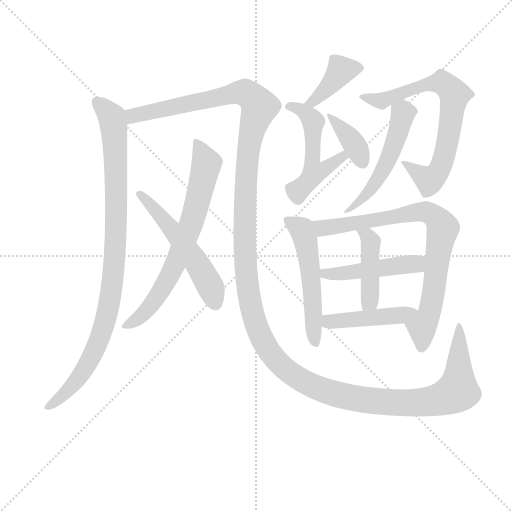
t = 0.00 s
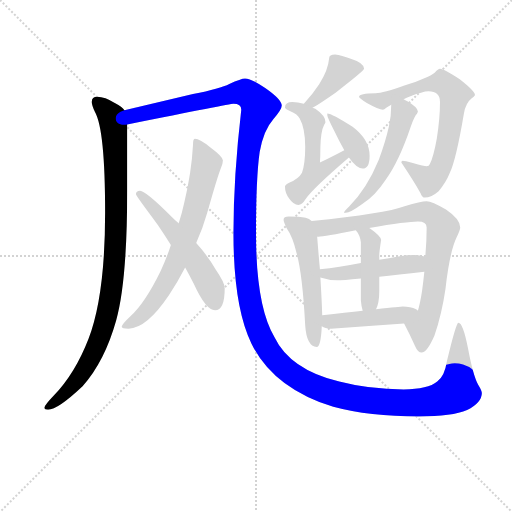
t = 2.21 s
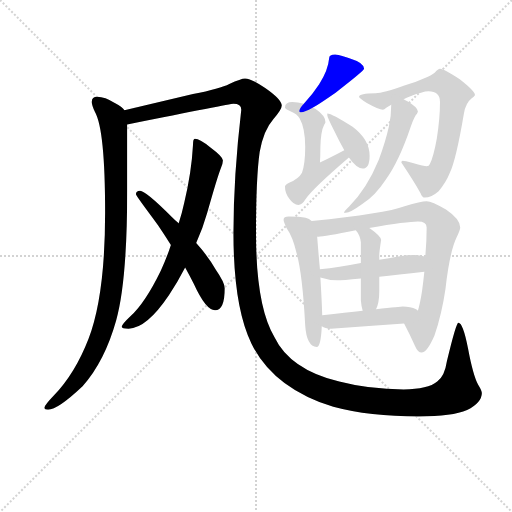
t = 4.41 s
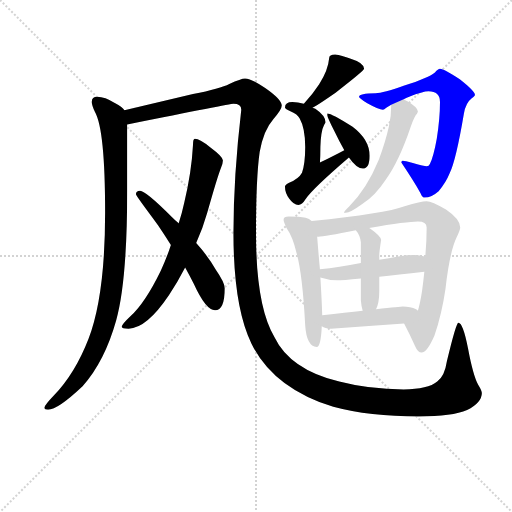
t = 6.62 s
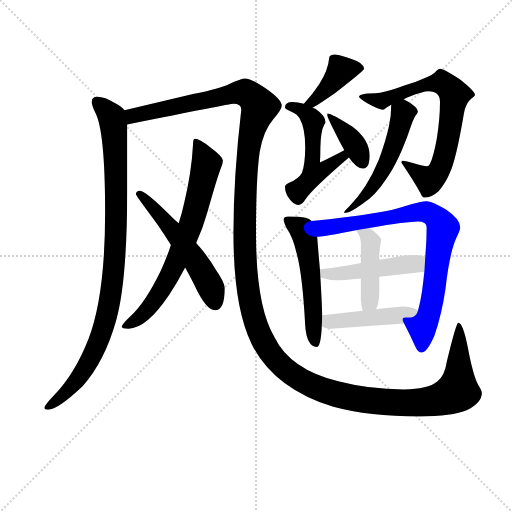
t = 8.83 s
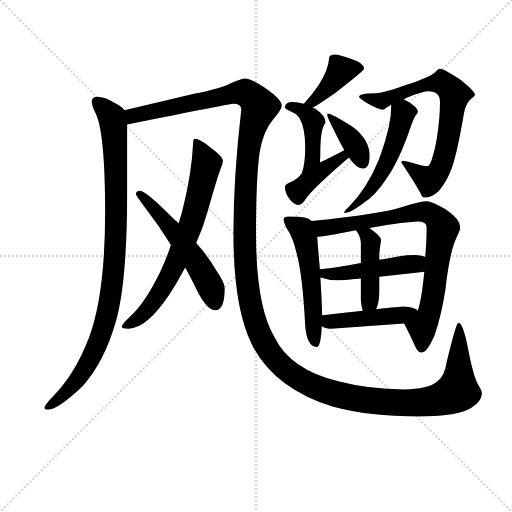
t = 11.03 s

The animated SVG that drew these frames (rendered in a browser with its animation timeline set to each time). Animation: 14 CSS @keyframes rules; one cycle of 11.03 s.

<svg version="1.1" viewBox="0 0 1024 1024" xmlns="http://www.w3.org/2000/svg">
  <g stroke="lightgray" stroke-dasharray="1,1" stroke-width="1" transform="scale(4, 4)">
    <line x1="0" y1="0" x2="256" y2="256"></line>
    <line x1="256" y1="0" x2="0" y2="256"></line>
    <line x1="128" y1="0" x2="128" y2="256"></line>
    <line x1="0" y1="128" x2="256" y2="128"></line>
  </g>
<g transform="scale(0.92, -0.92) translate(60, -900)">
   <style type="text/css">
    @keyframes keyframes0 {
      from {
       stroke: blue;
       stroke-dashoffset: 981;
       stroke-width: 128;
       }
       76% {
       animation-timing-function: step-end;
       stroke: blue;
       stroke-dashoffset: 0;
       stroke-width: 128;
       }
       to {
       stroke: black;
       stroke-width: 1024;
       }
       }
       #make-me-a-hanzi-animation-0 {
         animation: keyframes0 1.048340s both;
         animation-delay: 0.000000s;
         animation-timing-function: linear;
       }
    @keyframes keyframes1 {
      from {
       stroke: blue;
       stroke-dashoffset: 1698;
       stroke-width: 128;
       }
       85% {
       animation-timing-function: step-end;
       stroke: blue;
       stroke-dashoffset: 0;
       stroke-width: 128;
       }
       to {
       stroke: black;
       stroke-width: 1024;
       }
       }
       #make-me-a-hanzi-animation-1 {
         animation: keyframes1 1.631836s both;
         animation-delay: 1.048340s;
         animation-timing-function: linear;
       }
    @keyframes keyframes2 {
      from {
       stroke: blue;
       stroke-dashoffset: 713;
       stroke-width: 128;
       }
       70% {
       animation-timing-function: step-end;
       stroke: blue;
       stroke-dashoffset: 0;
       stroke-width: 128;
       }
       to {
       stroke: black;
       stroke-width: 1024;
       }
       }
       #make-me-a-hanzi-animation-2 {
         animation: keyframes2 0.830241s both;
         animation-delay: 2.680176s;
         animation-timing-function: linear;
       }
    @keyframes keyframes3 {
      from {
       stroke: blue;
       stroke-dashoffset: 549;
       stroke-width: 128;
       }
       64% {
       animation-timing-function: step-end;
       stroke: blue;
       stroke-dashoffset: 0;
       stroke-width: 128;
       }
       to {
       stroke: black;
       stroke-width: 1024;
       }
       }
       #make-me-a-hanzi-animation-3 {
         animation: keyframes3 0.696777s both;
         animation-delay: 3.510417s;
         animation-timing-function: linear;
       }
    @keyframes keyframes4 {
      from {
       stroke: blue;
       stroke-dashoffset: 405;
       stroke-width: 128;
       }
       57% {
       animation-timing-function: step-end;
       stroke: blue;
       stroke-dashoffset: 0;
       stroke-width: 128;
       }
       to {
       stroke: black;
       stroke-width: 1024;
       }
       }
       #make-me-a-hanzi-animation-4 {
         animation: keyframes4 0.579590s both;
         animation-delay: 4.207194s;
         animation-timing-function: linear;
       }
    @keyframes keyframes5 {
      from {
       stroke: blue;
       stroke-dashoffset: 510;
       stroke-width: 128;
       }
       62% {
       animation-timing-function: step-end;
       stroke: blue;
       stroke-dashoffset: 0;
       stroke-width: 128;
       }
       to {
       stroke: black;
       stroke-width: 1024;
       }
       }
       #make-me-a-hanzi-animation-5 {
         animation: keyframes5 0.665039s both;
         animation-delay: 4.786784s;
         animation-timing-function: linear;
       }
    @keyframes keyframes6 {
      from {
       stroke: blue;
       stroke-dashoffset: 384;
       stroke-width: 128;
       }
       56% {
       animation-timing-function: step-end;
       stroke: blue;
       stroke-dashoffset: 0;
       stroke-width: 128;
       }
       to {
       stroke: black;
       stroke-width: 1024;
       }
       }
       #make-me-a-hanzi-animation-6 {
         animation: keyframes6 0.562500s both;
         animation-delay: 5.451823s;
         animation-timing-function: linear;
       }
    @keyframes keyframes7 {
      from {
       stroke: blue;
       stroke-dashoffset: 744;
       stroke-width: 128;
       }
       71% {
       animation-timing-function: step-end;
       stroke: blue;
       stroke-dashoffset: 0;
       stroke-width: 128;
       }
       to {
       stroke: black;
       stroke-width: 1024;
       }
       }
       #make-me-a-hanzi-animation-7 {
         animation: keyframes7 0.855469s both;
         animation-delay: 6.014323s;
         animation-timing-function: linear;
       }
    @keyframes keyframes8 {
      from {
       stroke: blue;
       stroke-dashoffset: 536;
       stroke-width: 128;
       }
       64% {
       animation-timing-function: step-end;
       stroke: blue;
       stroke-dashoffset: 0;
       stroke-width: 128;
       }
       to {
       stroke: black;
       stroke-width: 1024;
       }
       }
       #make-me-a-hanzi-animation-8 {
         animation: keyframes8 0.686198s both;
         animation-delay: 6.869792s;
         animation-timing-function: linear;
       }
    @keyframes keyframes9 {
      from {
       stroke: blue;
       stroke-dashoffset: 542;
       stroke-width: 128;
       }
       64% {
       animation-timing-function: step-end;
       stroke: blue;
       stroke-dashoffset: 0;
       stroke-width: 128;
       }
       to {
       stroke: black;
       stroke-width: 1024;
       }
       }
       #make-me-a-hanzi-animation-9 {
         animation: keyframes9 0.691081s both;
         animation-delay: 7.555990s;
         animation-timing-function: linear;
       }
    @keyframes keyframes10 {
      from {
       stroke: blue;
       stroke-dashoffset: 820;
       stroke-width: 128;
       }
       73% {
       animation-timing-function: step-end;
       stroke: blue;
       stroke-dashoffset: 0;
       stroke-width: 128;
       }
       to {
       stroke: black;
       stroke-width: 1024;
       }
       }
       #make-me-a-hanzi-animation-10 {
         animation: keyframes10 0.917318s both;
         animation-delay: 8.247070s;
         animation-timing-function: linear;
       }
    @keyframes keyframes11 {
      from {
       stroke: blue;
       stroke-dashoffset: 479;
       stroke-width: 128;
       }
       61% {
       animation-timing-function: step-end;
       stroke: blue;
       stroke-dashoffset: 0;
       stroke-width: 128;
       }
       to {
       stroke: black;
       stroke-width: 1024;
       }
       }
       #make-me-a-hanzi-animation-11 {
         animation: keyframes11 0.639811s both;
         animation-delay: 9.164388s;
         animation-timing-function: linear;
       }
    @keyframes keyframes12 {
      from {
       stroke: blue;
       stroke-dashoffset: 435;
       stroke-width: 128;
       }
       59% {
       animation-timing-function: step-end;
       stroke: blue;
       stroke-dashoffset: 0;
       stroke-width: 128;
       }
       to {
       stroke: black;
       stroke-width: 1024;
       }
       }
       #make-me-a-hanzi-animation-12 {
         animation: keyframes12 0.604004s both;
         animation-delay: 9.804199s;
         animation-timing-function: linear;
       }
    @keyframes keyframes13 {
      from {
       stroke: blue;
       stroke-dashoffset: 457;
       stroke-width: 128;
       }
       60% {
       animation-timing-function: step-end;
       stroke: blue;
       stroke-dashoffset: 0;
       stroke-width: 128;
       }
       to {
       stroke: black;
       stroke-width: 1024;
       }
       }
       #make-me-a-hanzi-animation-13 {
         animation: keyframes13 0.621908s both;
         animation-delay: 10.408203s;
         animation-timing-function: linear;
       }
</style>
<path d="M 151.5 689.5 Q 139.5 689.5 139.5 678.5 Q 139.5 671.5 146.5 656.5 Q 168.5 617.5 168.5 437.5 Q 168.5 257.5 132.5 163.5 Q 103.5 88.5 57.5 40.5 Q 36.5 18.5 36.5 13.5 Q 36.5 9.5 44.5 9.5 Q 65.5 9.5 119.5 60.5 Q 167.5 114.5 192.5 203.5 Q 216.5 289.5 216.5 485.5 L 216.5 629.5 C 216.5 655.5 216.5 655.5 210.5 660.5 Q 205.5 667.5 190.5 675.5 Q 167.5 689.5 151.5 689.5 Z" fill="lightgray"></path> 
<path d="M 216.5 629.5 Q 440.5 674.5 447.5 674.5 Q 464.5 674.5 464.5 661.5 Q 447.5 516.5 447.5 393.5 Q 447.5 233.5 486.5 153.5 Q 533.5 56.5 664.5 15.5 Q 742.5 -5.5 850.5 -5.5 Q 923.5 -5.5 955.5 8.5 Q 987.5 24.5 987.5 45.5 Q 987.5 50.5 979.5 63.5 Q 968.5 83.5 957.5 142.5 Q 946.5 198.5 936.5 198.5 Q 931.5 198.5 911.5 114.5 Q 906.5 81.5 890.5 70.5 Q 870.5 53.5 817.5 53.5 Q 742.5 53.5 677.5 70.5 Q 570.5 96.5 536.5 167.5 Q 496.5 234.5 496.5 393.5 Q 496.5 513.5 504.5 569.5 Q 512.5 616.5 534.5 641.5 Q 552.5 661.5 552.5 670.5 Q 552.5 683.5 516.5 708.5 Q 486.5 729.5 472.5 729.5 Q 464.5 729.5 438.5 717.5 Q 419.5 707.5 359.5 695.5 L 210.5 660.5 C 181.5 653.5 187.5 623.5 216.5 629.5 Z" fill="lightgray"></path> 
<path d="M 363.5 598.5 Q 359.5 598.5 359.5 584.5 Q 356.5 526.5 340.5 459.5 Q 335.5 436.5 328.5 414.5 L 311.5 367.5 Q 302.5 339.5 289.5 311.5 Q 255.5 241.5 223.5 212.5 Q 204.5 194.5 204.5 189.5 Q 204.5 185.5 219.5 185.5 Q 258.5 185.5 307.5 258.5 Q 326.5 287.5 342.5 318.5 L 366.5 371.5 Q 380.5 402.5 390.5 437.5 Q 412.5 515.5 420.5 535.5 Q 424.5 544.5 424.5 550.5 L 424.5 551.5 Q 424.5 559.5 397.5 579.5 Q 374.5 598.5 363.5 598.5 Z" fill="lightgray"></path> 
<path d="M 328.5 414.5 Q 321.5 420.5 313.5 428.5 Q 256.5 485.5 244.5 485.5 Q 235.5 485.5 235.5 477.5 Q 235.5 474.5 283.5 410.5 Q 298.5 388.5 311.5 367.5 L 342.5 318.5 Q 352.5 300.5 361.5 282.5 Q 387.5 225.5 407.5 225.5 Q 428.5 225.5 428.5 273.5 Q 428.5 285.5 408.5 314.5 Q 393.5 341.5 366.5 371.5 L 328.5 414.5 Z" fill="lightgray"></path> 
<path d="M 668.5 781.5 Q 655.5 781.5 655.5 773.5 Q 653.5 747.5 633.5 716.5 Q 620.5 696.5 600.5 674.5 C 580.5 652.5 593.5 650.5 619.5 665.5 Q 636.5 675.5 669.5 698.5 Q 731.5 746.5 731.5 750.5 Q 731.5 763.5 702.5 772.5 Q 682.5 779.5 668.5 781.5 Z" fill="lightgray"></path> 
<path d="M 600.5 674.5 Q 587.5 678.5 575.5 678.5 Q 559.5 678.5 559.5 666.5 Q 559.5 663.5 572.5 657.5 Q 586.5 651.5 591.5 642.5 Q 603.5 621.5 603.5 580.5 Q 603.5 544.5 596.5 524.5 Q 589.5 511.5 568.5 502.5 Q 559.5 497.5 559.5 494.5 Q 559.5 480.5 568.5 468.5 Q 578.5 454.5 588.5 454.5 Q 596.5 454.5 604.5 467.5 Q 620.5 490.5 698.5 557.5 C 721.5 577.5 715.5 587.5 688.5 573.5 Q 671.5 564.5 635.5 546.5 Q 636.5 560.5 636.5 580.5 Q 637.5 615.5 644.5 628.5 Q 647.5 633.5 647.5 634.5 Q 647.5 648.5 625.5 663.5 L 619.5 665.5 L 600.5 674.5 Z" fill="lightgray"></path> 
<path d="M 698.5 557.5 Q 715.5 533.5 728.5 533.5 Q 743.5 533.5 743.5 561.5 Q 743.5 596.5 706.5 624.5 Q 661.5 653.5 651.5 653.5 L 651.5 649.5 Q 651.5 645.5 666.5 615.5 Q 677.5 592.5 688.5 573.5 L 698.5 557.5 Z" fill="lightgray"></path> 
<path d="M 896.5 750.5 Q 892.5 750.5 885.5 742.5 Q 873.5 731.5 817.5 713.5 Q 773.5 697.5 756.5 697.5 Q 720.5 697.5 720.5 689.5 Q 720.5 686.5 738.5 675.5 Q 763.5 661.5 772.5 661.5 Q 774.5 661.5 780.5 666.5 Q 784.5 669.5 790.5 672.5 L 817.5 684.5 Q 822.5 686.5 829.5 689.5 Q 859.5 701.5 871.5 701.5 Q 896.5 701.5 896.5 678.5 Q 896.5 642.5 889.5 598.5 Q 882.5 559.5 874.5 543.5 Q 872.5 538.5 867.5 538.5 Q 862.5 538.5 837.5 545.5 Q 819.5 550.5 815.5 550.5 Q 812.5 550.5 812.5 546.5 Q 840.5 504.5 854.5 479.5 Q 857.5 470.5 863.5 470.5 Q 877.5 470.5 893.5 484.5 Q 909.5 503.5 917.5 523.5 Q 931.5 552.5 948.5 653.5 Q 952.5 676.5 965.5 686.5 Q 972.5 691.5 972.5 693.5 Q 972.5 701.5 939.5 727.5 Q 905.5 750.5 896.5 750.5 Z" fill="lightgray"></path> 
<path d="M 790.5 672.5 Q 790.5 646.5 785.5 625.5 Q 778.5 593.5 763.5 552.5 Q 737.5 489.5 699.5 451.5 Q 687.5 439.5 687.5 437.5 L 691.5 437.5 Q 701.5 437.5 727.5 456.5 Q 755.5 474.5 778.5 509.5 Q 807.5 549.5 832.5 623.5 Q 841.5 648.5 846.5 652.5 Q 848.5 656.5 848.5 657.5 Q 848.5 666.5 826.5 679.5 Q 822.5 681.5 817.5 684.5 C 791.5 699.5 790.5 699.5 790.5 672.5 Z" fill="lightgray"></path> 
<path d="M 567.5 429.5 Q 556.5 429.5 556.5 422.5 Q 556.5 417.5 563.5 403.5 Q 576.5 385.5 584.5 350.5 Q 597.5 305.5 603.5 192.5 Q 606.5 147.5 628.5 145.5 Q 637.5 145.5 639.5 190.5 L 640.5 214.5 Q 639.5 246.5 636.5 296.5 L 635.5 314.5 Q 632.5 346.5 629.5 385.5 L 617.5 419.5 Q 612.5 424.5 604.5 426.5 Q 591.5 429.5 567.5 429.5 Z" fill="lightgray"></path> 
<path d="M 818.5 196.5 Q 830.5 173.5 842.5 147.5 Q 848.5 133.5 856.5 133.5 Q 868.5 133.5 884.5 170.5 Q 900.5 217.5 908.5 272.5 Q 917.5 352.5 932.5 383.5 Q 940.5 400.5 940.5 405.5 Q 940.5 423.5 909.5 444.5 Q 878.5 462.5 867.5 462.5 Q 855.5 462.5 819.5 451.5 Q 777.5 435.5 617.5 419.5 C 587.5 416.5 599.5 382.5 629.5 385.5 L 632.5 385.5 Q 644.5 385.5 713.5 399.5 L 742.5 404.5 Q 825.5 418.5 848.5 418.5 Q 867.5 418.5 867.5 405.5 Q 867.5 375.5 864.5 341.5 L 862.5 309.5 Q 860.5 289.5 857.5 267.5 Q 853.5 241.5 848.5 224.5 C 841.5 195.5 804.5 223.5 818.5 196.5 Z" fill="lightgray"></path> 
<path d="M 636.5 296.5 Q 654.5 290.5 672.5 290.5 Q 683.5 290.5 724.5 294.5 L 764.5 298.5 Q 803.5 302.5 862.5 309.5 C 892.5 313.5 893.5 332.5 864.5 341.5 Q 858.5 344.5 840.5 345.5 Q 824.5 345.5 805.5 342.5 Q 785.5 338.5 764.5 335.5 L 724.5 328.5 Q 676.5 319.5 635.5 314.5 C 605.5 310.5 607.5 305.5 636.5 296.5 Z" fill="lightgray"></path> 
<path d="M 724.5 294.5 L 724.5 246.5 Q 725.5 233.5 728.5 224.5 C 736.5 195.5 746.5 199.5 757.5 227.5 Q 764.5 242.5 764.5 266.5 L 764.5 298.5 L 764.5 335.5 L 764.5 345.5 Q 764.5 352.5 768.5 378.5 Q 768.5 386.5 744.5 403.5 Q 743.5 404.5 742.5 404.5 C 717.5 420.5 695.5 423.5 713.5 399.5 Q 722.5 389.5 724.5 373.5 L 724.5 328.5 L 724.5 294.5 Z" fill="lightgray"></path> 
<path d="M 639.5 190.5 Q 646.5 185.5 659.5 185.5 Q 736.5 190.5 818.5 196.5 C 848.5 198.5 873.5 207.5 848.5 224.5 Q 847.5 225.5 844.5 227.5 Q 832.5 233.5 815.5 233.5 Q 811.5 233.5 757.5 227.5 L 728.5 224.5 Q 692.5 220.5 640.5 214.5 C 610.5 211.5 612.5 203.5 639.5 190.5 Z" fill="lightgray"></path> 
      <clipPath id="make-me-a-hanzi-clip-0">
      <path d="M 151.5 689.5 Q 139.5 689.5 139.5 678.5 Q 139.5 671.5 146.5 656.5 Q 168.5 617.5 168.5 437.5 Q 168.5 257.5 132.5 163.5 Q 103.5 88.5 57.5 40.5 Q 36.5 18.5 36.5 13.5 Q 36.5 9.5 44.5 9.5 Q 65.5 9.5 119.5 60.5 Q 167.5 114.5 192.5 203.5 Q 216.5 289.5 216.5 485.5 L 216.5 629.5 C 216.5 655.5 216.5 655.5 210.5 660.5 Q 205.5 667.5 190.5 675.5 Q 167.5 689.5 151.5 689.5 Z" fill="lightgray"></path>
      </clipPath>
      <path clip-path="url(#make-me-a-hanzi-clip-0)" d="M 149.5 679.5 L 183.5 644.5 L 187.5 621.5 L 193.5 433.5 L 180.5 257.5 L 159.5 172.5 L 124.5 97.5 L 86.5 48.5 L 41.5 14.5 " fill="none" id="make-me-a-hanzi-animation-0" stroke-dasharray="853 1706" stroke-linecap="round"></path>

      <clipPath id="make-me-a-hanzi-clip-1">
      <path d="M 216.5 629.5 Q 440.5 674.5 447.5 674.5 Q 464.5 674.5 464.5 661.5 Q 447.5 516.5 447.5 393.5 Q 447.5 233.5 486.5 153.5 Q 533.5 56.5 664.5 15.5 Q 742.5 -5.5 850.5 -5.5 Q 923.5 -5.5 955.5 8.5 Q 987.5 24.5 987.5 45.5 Q 987.5 50.5 979.5 63.5 Q 968.5 83.5 957.5 142.5 Q 946.5 198.5 936.5 198.5 Q 931.5 198.5 911.5 114.5 Q 906.5 81.5 890.5 70.5 Q 870.5 53.5 817.5 53.5 Q 742.5 53.5 677.5 70.5 Q 570.5 96.5 536.5 167.5 Q 496.5 234.5 496.5 393.5 Q 496.5 513.5 504.5 569.5 Q 512.5 616.5 534.5 641.5 Q 552.5 661.5 552.5 670.5 Q 552.5 683.5 516.5 708.5 Q 486.5 729.5 472.5 729.5 Q 464.5 729.5 438.5 717.5 Q 419.5 707.5 359.5 695.5 L 210.5 660.5 C 181.5 653.5 187.5 623.5 216.5 629.5 Z" fill="lightgray"></path>
      </clipPath>
      <path clip-path="url(#make-me-a-hanzi-clip-1)" d="M 219.5 654.5 L 231.5 646.5 L 469.5 699.5 L 501.5 672.5 L 504.5 667.5 L 481.5 583.5 L 473.5 489.5 L 472.5 346.5 L 479.5 264.5 L 494.5 199.5 L 511.5 158.5 L 540.5 116.5 L 580.5 81.5 L 648.5 49.5 L 745.5 28.5 L 841.5 23.5 L 908.5 35.5 L 934.5 49.5 L 937.5 195.5 " fill="none" id="make-me-a-hanzi-animation-1" stroke-dasharray="1570 3140" stroke-linecap="round"></path>

      <clipPath id="make-me-a-hanzi-clip-2">
      <path d="M 363.5 598.5 Q 359.5 598.5 359.5 584.5 Q 356.5 526.5 340.5 459.5 Q 335.5 436.5 328.5 414.5 L 311.5 367.5 Q 302.5 339.5 289.5 311.5 Q 255.5 241.5 223.5 212.5 Q 204.5 194.5 204.5 189.5 Q 204.5 185.5 219.5 185.5 Q 258.5 185.5 307.5 258.5 Q 326.5 287.5 342.5 318.5 L 366.5 371.5 Q 380.5 402.5 390.5 437.5 Q 412.5 515.5 420.5 535.5 Q 424.5 544.5 424.5 550.5 L 424.5 551.5 Q 424.5 559.5 397.5 579.5 Q 374.5 598.5 363.5 598.5 Z" fill="lightgray"></path>
      </clipPath>
      <path clip-path="url(#make-me-a-hanzi-clip-2)" d="M 366.5 590.5 L 388.5 543.5 L 346.5 387.5 L 301.5 286.5 L 275.5 245.5 L 246.5 212.5 L 212.5 190.5 " fill="none" id="make-me-a-hanzi-animation-2" stroke-dasharray="585 1170" stroke-linecap="round"></path>

      <clipPath id="make-me-a-hanzi-clip-3">
      <path d="M 328.5 414.5 Q 321.5 420.5 313.5 428.5 Q 256.5 485.5 244.5 485.5 Q 235.5 485.5 235.5 477.5 Q 235.5 474.5 283.5 410.5 Q 298.5 388.5 311.5 367.5 L 342.5 318.5 Q 352.5 300.5 361.5 282.5 Q 387.5 225.5 407.5 225.5 Q 428.5 225.5 428.5 273.5 Q 428.5 285.5 408.5 314.5 Q 393.5 341.5 366.5 371.5 L 328.5 414.5 Z" fill="lightgray"></path>
      </clipPath>
      <path clip-path="url(#make-me-a-hanzi-clip-3)" d="M 242.5 479.5 L 294.5 426.5 L 361.5 337.5 L 397.5 277.5 L 407.5 241.5 " fill="none" id="make-me-a-hanzi-animation-3" stroke-dasharray="421 842" stroke-linecap="round"></path>

      <clipPath id="make-me-a-hanzi-clip-4">
      <path d="M 668.5 781.5 Q 655.5 781.5 655.5 773.5 Q 653.5 747.5 633.5 716.5 Q 620.5 696.5 600.5 674.5 C 580.5 652.5 593.5 650.5 619.5 665.5 Q 636.5 675.5 669.5 698.5 Q 731.5 746.5 731.5 750.5 Q 731.5 763.5 702.5 772.5 Q 682.5 779.5 668.5 781.5 Z" fill="lightgray"></path>
      </clipPath>
      <path clip-path="url(#make-me-a-hanzi-clip-4)" d="M 725.5 752.5 L 681.5 746.5 L 639.5 695.5 L 619.5 677.5 L 607.5 677.5 " fill="none" id="make-me-a-hanzi-animation-4" stroke-dasharray="277 554" stroke-linecap="round"></path>

      <clipPath id="make-me-a-hanzi-clip-5">
      <path d="M 600.5 674.5 Q 587.5 678.5 575.5 678.5 Q 559.5 678.5 559.5 666.5 Q 559.5 663.5 572.5 657.5 Q 586.5 651.5 591.5 642.5 Q 603.5 621.5 603.5 580.5 Q 603.5 544.5 596.5 524.5 Q 589.5 511.5 568.5 502.5 Q 559.5 497.5 559.5 494.5 Q 559.5 480.5 568.5 468.5 Q 578.5 454.5 588.5 454.5 Q 596.5 454.5 604.5 467.5 Q 620.5 490.5 698.5 557.5 C 721.5 577.5 715.5 587.5 688.5 573.5 Q 671.5 564.5 635.5 546.5 Q 636.5 560.5 636.5 580.5 Q 637.5 615.5 644.5 628.5 Q 647.5 633.5 647.5 634.5 Q 647.5 648.5 625.5 663.5 L 619.5 665.5 L 600.5 674.5 Z" fill="lightgray"></path>
      </clipPath>
      <path clip-path="url(#make-me-a-hanzi-clip-5)" d="M 569.5 667.5 L 591.5 663.5 L 620.5 633.5 L 622.5 524.5 L 634.5 525.5 L 684.5 556.5 L 686.5 566.5 " fill="none" id="make-me-a-hanzi-animation-5" stroke-dasharray="382 764" stroke-linecap="round"></path>

      <clipPath id="make-me-a-hanzi-clip-6">
      <path d="M 698.5 557.5 Q 715.5 533.5 728.5 533.5 Q 743.5 533.5 743.5 561.5 Q 743.5 596.5 706.5 624.5 Q 661.5 653.5 651.5 653.5 L 651.5 649.5 Q 651.5 645.5 666.5 615.5 Q 677.5 592.5 688.5 573.5 L 698.5 557.5 Z" fill="lightgray"></path>
      </clipPath>
      <path clip-path="url(#make-me-a-hanzi-clip-6)" d="M 654.5 651.5 L 706.5 591.5 L 727.5 547.5 " fill="none" id="make-me-a-hanzi-animation-6" stroke-dasharray="256 512" stroke-linecap="round"></path>

      <clipPath id="make-me-a-hanzi-clip-7">
      <path d="M 896.5 750.5 Q 892.5 750.5 885.5 742.5 Q 873.5 731.5 817.5 713.5 Q 773.5 697.5 756.5 697.5 Q 720.5 697.5 720.5 689.5 Q 720.5 686.5 738.5 675.5 Q 763.5 661.5 772.5 661.5 Q 774.5 661.5 780.5 666.5 Q 784.5 669.5 790.5 672.5 L 817.5 684.5 Q 822.5 686.5 829.5 689.5 Q 859.5 701.5 871.5 701.5 Q 896.5 701.5 896.5 678.5 Q 896.5 642.5 889.5 598.5 Q 882.5 559.5 874.5 543.5 Q 872.5 538.5 867.5 538.5 Q 862.5 538.5 837.5 545.5 Q 819.5 550.5 815.5 550.5 Q 812.5 550.5 812.5 546.5 Q 840.5 504.5 854.5 479.5 Q 857.5 470.5 863.5 470.5 Q 877.5 470.5 893.5 484.5 Q 909.5 503.5 917.5 523.5 Q 931.5 552.5 948.5 653.5 Q 952.5 676.5 965.5 686.5 Q 972.5 691.5 972.5 693.5 Q 972.5 701.5 939.5 727.5 Q 905.5 750.5 896.5 750.5 Z" fill="lightgray"></path>
      </clipPath>
      <path clip-path="url(#make-me-a-hanzi-clip-7)" d="M 725.5 689.5 L 769.5 680.5 L 811.5 699.5 L 900.5 720.5 L 927.5 695.5 L 913.5 590.5 L 892.5 526.5 L 873.5 508.5 L 828.5 539.5 L 819.5 539.5 L 818.5 545.5 " fill="none" id="make-me-a-hanzi-animation-7" stroke-dasharray="616 1232" stroke-linecap="round"></path>

      <clipPath id="make-me-a-hanzi-clip-8">
      <path d="M 790.5 672.5 Q 790.5 646.5 785.5 625.5 Q 778.5 593.5 763.5 552.5 Q 737.5 489.5 699.5 451.5 Q 687.5 439.5 687.5 437.5 L 691.5 437.5 Q 701.5 437.5 727.5 456.5 Q 755.5 474.5 778.5 509.5 Q 807.5 549.5 832.5 623.5 Q 841.5 648.5 846.5 652.5 Q 848.5 656.5 848.5 657.5 Q 848.5 666.5 826.5 679.5 Q 822.5 681.5 817.5 684.5 C 791.5 699.5 790.5 699.5 790.5 672.5 Z" fill="lightgray"></path>
      </clipPath>
      <path clip-path="url(#make-me-a-hanzi-clip-8)" d="M 838.5 658.5 L 816.5 654.5 L 792.5 573.5 L 753.5 498.5 L 717.5 455.5 L 689.5 439.5 " fill="none" id="make-me-a-hanzi-animation-8" stroke-dasharray="408 816" stroke-linecap="round"></path>

      <clipPath id="make-me-a-hanzi-clip-9">
      <path d="M 567.5 429.5 Q 556.5 429.5 556.5 422.5 Q 556.5 417.5 563.5 403.5 Q 576.5 385.5 584.5 350.5 Q 597.5 305.5 603.5 192.5 Q 606.5 147.5 628.5 145.5 Q 637.5 145.5 639.5 190.5 L 640.5 214.5 Q 639.5 246.5 636.5 296.5 L 635.5 314.5 Q 632.5 346.5 629.5 385.5 L 617.5 419.5 Q 612.5 424.5 604.5 426.5 Q 591.5 429.5 567.5 429.5 Z" fill="lightgray"></path>
      </clipPath>
      <path clip-path="url(#make-me-a-hanzi-clip-9)" d="M 565.5 420.5 L 596.5 398.5 L 604.5 375.5 L 617.5 287.5 L 625.5 153.5 " fill="none" id="make-me-a-hanzi-animation-9" stroke-dasharray="414 828" stroke-linecap="round"></path>

      <clipPath id="make-me-a-hanzi-clip-10">
      <path d="M 818.5 196.5 Q 830.5 173.5 842.5 147.5 Q 848.5 133.5 856.5 133.5 Q 868.5 133.5 884.5 170.5 Q 900.5 217.5 908.5 272.5 Q 917.5 352.5 932.5 383.5 Q 940.5 400.5 940.5 405.5 Q 940.5 423.5 909.5 444.5 Q 878.5 462.5 867.5 462.5 Q 855.5 462.5 819.5 451.5 Q 777.5 435.5 617.5 419.5 C 587.5 416.5 599.5 382.5 629.5 385.5 L 632.5 385.5 Q 644.5 385.5 713.5 399.5 L 742.5 404.5 Q 825.5 418.5 848.5 418.5 Q 867.5 418.5 867.5 405.5 Q 867.5 375.5 864.5 341.5 L 862.5 309.5 Q 860.5 289.5 857.5 267.5 Q 853.5 241.5 848.5 224.5 C 841.5 195.5 804.5 223.5 818.5 196.5 Z" fill="lightgray"></path>
      </clipPath>
      <path clip-path="url(#make-me-a-hanzi-clip-10)" d="M 629.5 417.5 L 641.5 404.5 L 663.5 406.5 L 847.5 439.5 L 874.5 436.5 L 888.5 426.5 L 903.5 404.5 L 877.5 238.5 L 858.5 186.5 L 856.5 143.5 " fill="none" id="make-me-a-hanzi-animation-10" stroke-dasharray="692 1384" stroke-linecap="round"></path>

      <clipPath id="make-me-a-hanzi-clip-11">
      <path d="M 636.5 296.5 Q 654.5 290.5 672.5 290.5 Q 683.5 290.5 724.5 294.5 L 764.5 298.5 Q 803.5 302.5 862.5 309.5 C 892.5 313.5 893.5 332.5 864.5 341.5 Q 858.5 344.5 840.5 345.5 Q 824.5 345.5 805.5 342.5 Q 785.5 338.5 764.5 335.5 L 724.5 328.5 Q 676.5 319.5 635.5 314.5 C 605.5 310.5 607.5 305.5 636.5 296.5 Z" fill="lightgray"></path>
      </clipPath>
      <path clip-path="url(#make-me-a-hanzi-clip-11)" d="M 643.5 310.5 L 647.5 304.5 L 697.5 306.5 L 845.5 326.5 L 858.5 336.5 " fill="none" id="make-me-a-hanzi-animation-11" stroke-dasharray="351 702" stroke-linecap="round"></path>

      <clipPath id="make-me-a-hanzi-clip-12">
      <path d="M 724.5 294.5 L 724.5 246.5 Q 725.5 233.5 728.5 224.5 C 736.5 195.5 746.5 199.5 757.5 227.5 Q 764.5 242.5 764.5 266.5 L 764.5 298.5 L 764.5 335.5 L 764.5 345.5 Q 764.5 352.5 768.5 378.5 Q 768.5 386.5 744.5 403.5 Q 743.5 404.5 742.5 404.5 C 717.5 420.5 695.5 423.5 713.5 399.5 Q 722.5 389.5 724.5 373.5 L 724.5 328.5 L 724.5 294.5 Z" fill="lightgray"></path>
      </clipPath>
      <path clip-path="url(#make-me-a-hanzi-clip-12)" d="M 721.5 396.5 L 737.5 388.5 L 746.5 373.5 L 745.5 259.5 L 735.5 231.5 " fill="none" id="make-me-a-hanzi-animation-12" stroke-dasharray="307 614" stroke-linecap="round"></path>

      <clipPath id="make-me-a-hanzi-clip-13">
      <path d="M 639.5 190.5 Q 646.5 185.5 659.5 185.5 Q 736.5 190.5 818.5 196.5 C 848.5 198.5 873.5 207.5 848.5 224.5 Q 847.5 225.5 844.5 227.5 Q 832.5 233.5 815.5 233.5 Q 811.5 233.5 757.5 227.5 L 728.5 224.5 Q 692.5 220.5 640.5 214.5 C 610.5 211.5 612.5 203.5 639.5 190.5 Z" fill="lightgray"></path>
      </clipPath>
      <path clip-path="url(#make-me-a-hanzi-clip-13)" d="M 649.5 208.5 L 655.5 200.5 L 811.5 214.5 L 835.5 224.5 L 842.5 220.5 " fill="none" id="make-me-a-hanzi-animation-13" stroke-dasharray="329 658" stroke-linecap="round"></path>

</g>
</svg>
